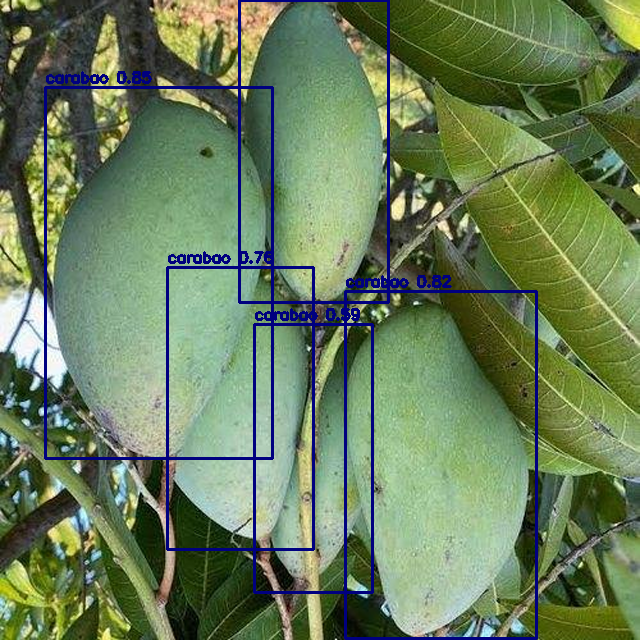

The data file committed next to this chart (first rows):
class, class_name, centroid_x, centroid_y, box_width, box_height, confidence
0, carabao, 0.2486, 0.4261, 0.3538, 0.5796, 0.8533
0, carabao, 0.6888, 0.7263, 0.2984, 0.5414, 0.8217
0, carabao, 0.4905, 0.2366, 0.2315, 0.4732, 0.8074
0, carabao, 0.3756, 0.6383, 0.2289, 0.4417, 0.7649
0, carabao, 0.4902, 0.7162, 0.1847, 0.4185, 0.5924
